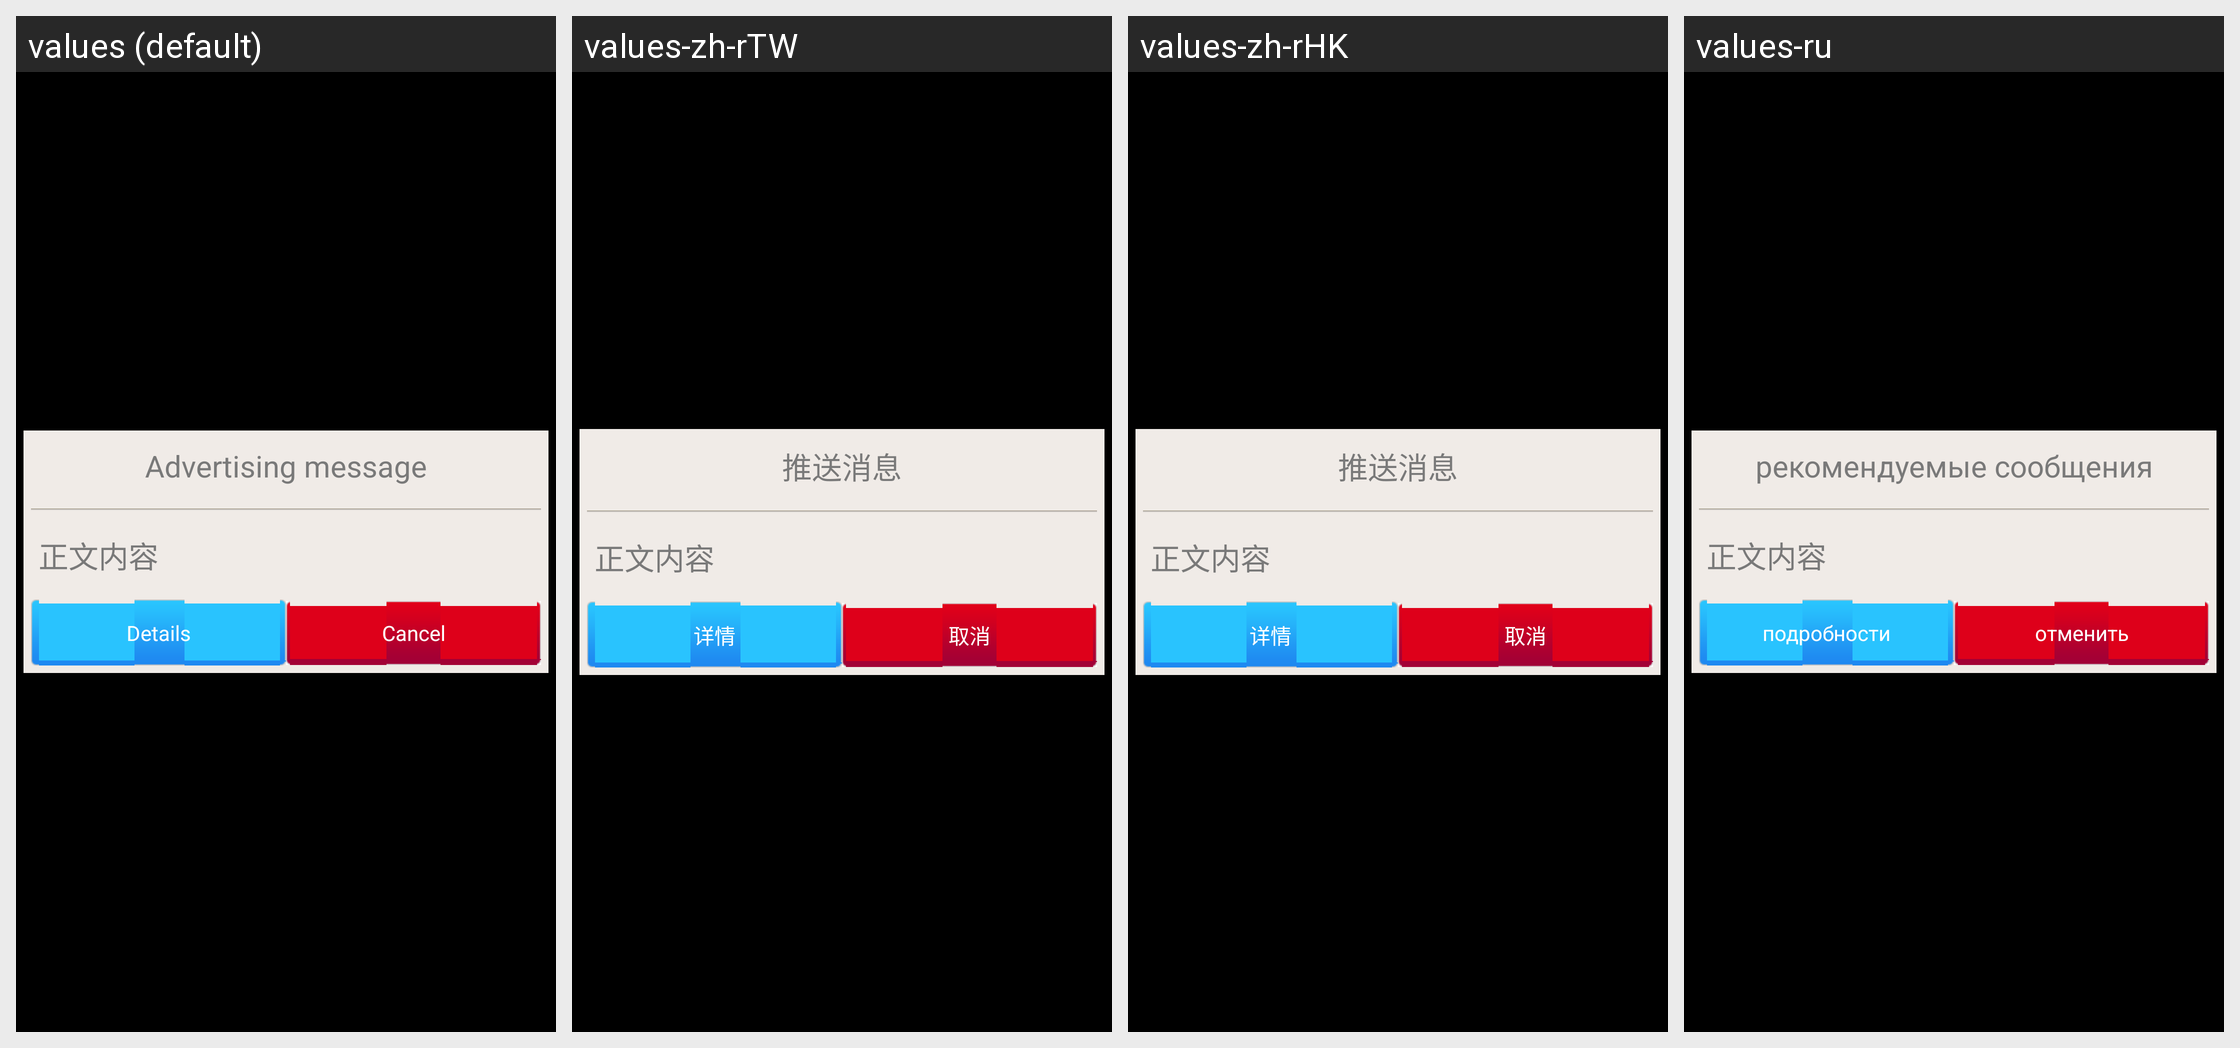

Here is an Android app screen in its default locale and in the app's own translations. Write out the translated-string differences for the strings that appear on this screen.
Android screen res/layout/push_msg.xml rendered under 4 locales, left to right: values (default), values-zh-rTW, values-zh-rHK, values-ru. Device: Nexus 5 (rendered at 1080×1920; each locale shown at half size, 540×960, under a caption strip naming it); theme android:Theme.NoTitleBar.
Other locales in the repository, not shown: values-ar, values-en, values-ja, values-ko, values-th, values-vi, values-zh.
Strings drawn on this screen, with the default value and each locale's value (text and hints the layout hard-codes, and strings that could not be matched under every locale, appear in the picture but are not listed):

push_title
  values: Advertising message
  values-zh-rTW: 推送消息
  values-zh-rHK: 推送消息
  values-ru: рекомендуемые сообщения

cancel
  values: Cancel
  values-zh-rTW: 取消
  values-zh-rHK: 取消
  values-ru: отменить
